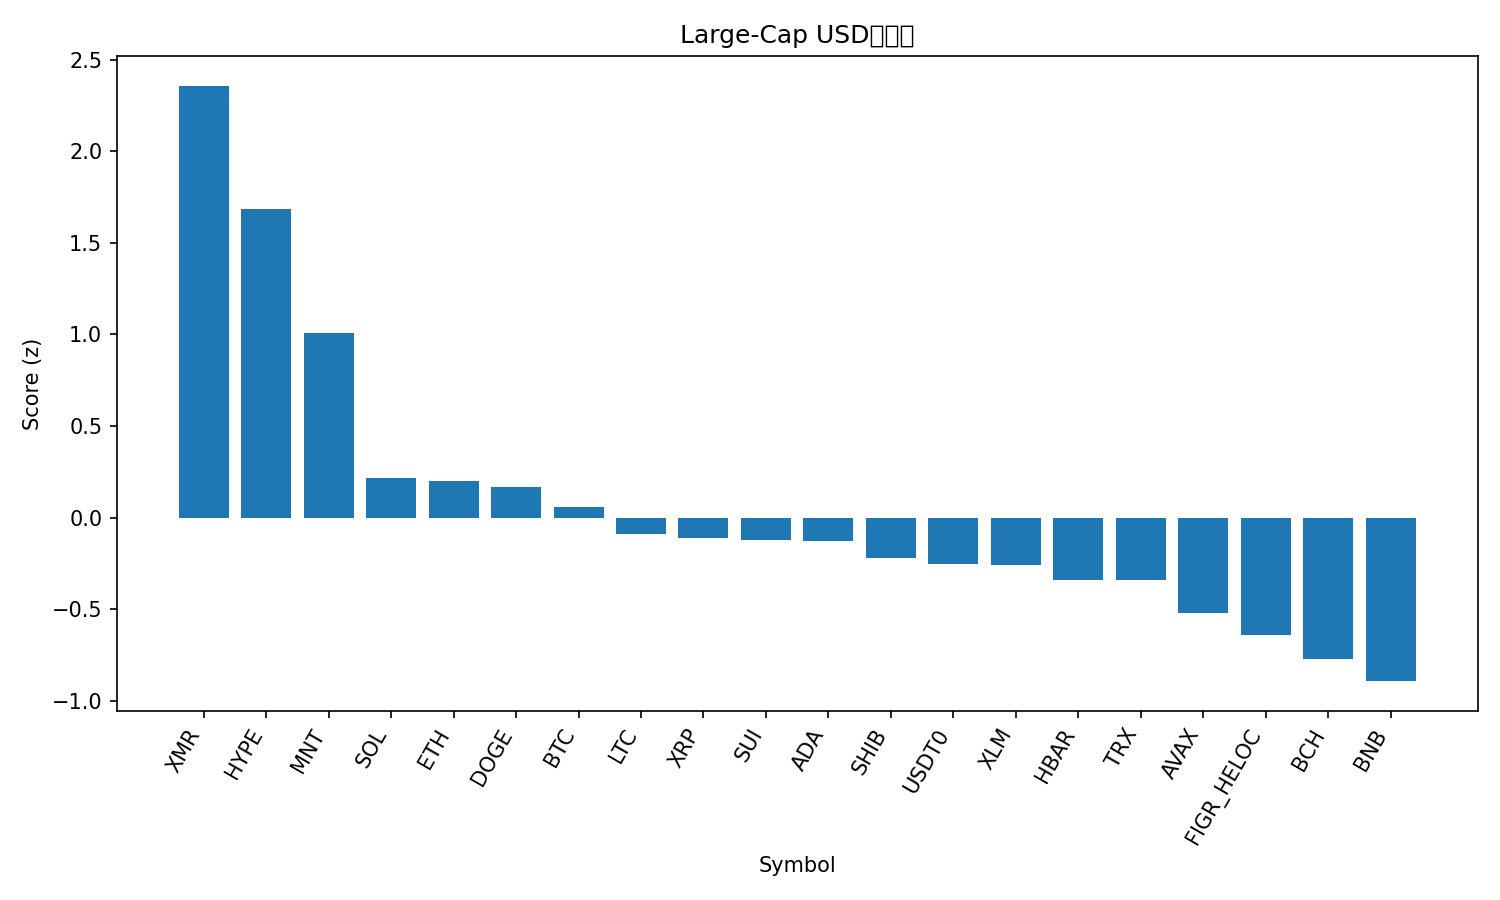

The file beside this chart, header and first rows:
rank, name, symbol, price, pct_1h, pct_24h, pct_7d, pct_1h_vs_btc, pct_24h_vs_btc, pct_7d_vs_btc, market_cap_rank, market_cap, volume_usd, score
1, Monero, XMR, 333.4, 1.69, 7.847, 5.524, 1.504, 6.446, 6.738, 32, 6146574395, 193842902, 2.358
2, Hyperliquid, HYPE, 39.11, 0.3351, 10.91, 3.971, 0.149, 9.505, 5.185, 18, 10588021716, 709206418, 1.687
3, Mantle, MNT, 1.71, 0.893, 7.122, -6.806, 0.7069, 5.721, -5.592, 35, 5555552922, 198035303, 1.009
4, Solana, SOL, 188.4, 0.3779, 2.202, -2.147, 0.1918, 0.8006, -0.9333, 6, 103055434272, 7295476445, 0.2169
5, Ethereum, ETH, 3900, 0.473, 1.371, -2.383, 0.2869, -0.02949, -1.169, 2, 470430784748, 39715032724, 0.1977
6, Dogecoin, DOGE, 0.1951, 0.2324, 2.102, -0.6655, 0.04626, 0.7013, 0.5486, 10, 29548359173, 2257524730, 0.1677
7, Bitcoin, BTC, 109525, 0.1861, 1.401, -1.214, 0.0, 0.0, 0.0, 1, 2183721912126, 77008622788, 0.06022
8, Litecoin, LTC, 93.37, 0.05176, 1.302, -0.9127, -0.1343, -0.09887, 0.3014, 30, 7135421329, 703712406, -0.09042
9, XRP, XRP, 2.41, -0.02114, 0.881, 0.7079, -0.2072, -0.52, 1.922, 5, 144593107227, 3778977139, -0.1108
10, Sui, SUI, 2.47, 0.2819, 2.245, -7.079, 0.09585, 0.8444, -5.865, 24, 8939605658, 1049726877, -0.1209
11, Cardano, ADA, 0.6408, 0.2523, 1.246, -4.217, 0.06621, -0.1548, -3.003, 11, 23429128599, 967639334, -0.1257
12, Shiba Inu, SHIB, 1.003e-05, -0.01447, 1.331, -2.458, -0.2006, -0.07034, -1.244, 34, 5912148041, 182998688, -0.219
13, USDT0, USDT0, 1.0, 0.003744, 0.004081, 0.01673, -0.1824, -1.397, 1.231, 31, 7119252688, 557437018, -0.253
14, Stellar, XLM, 0.3145, -0.05342, 1.264, -2.498, -0.2395, -0.1372, -1.284, 20, 10068733677, 193497333, -0.2592
15, Hedera, HBAR, 0.1696, 0.2206, 0.2748, -5.275, 0.03454, -1.126, -4.061, 29, 7192300942, 213989546, -0.3389
16, TRON, TRX, 0.3227, -0.04964, -0.4803, 0.3279, -0.2357, -1.881, 1.542, 9, 30553998660, 951097815, -0.3413
17, Avalanche, AVAX, 19.57, 0.2936, 0.466, -10.19, 0.1075, -0.9349, -8.977, 26, 8346048846, 504340070, -0.5214
18, Figure Heloc, FIGR_HELOC, 1.0, 0.0, -1.97, -2.213, -0.1861, -3.371, -0.9989, 15, 13199108381, 609000595, -0.6435
19, Bitcoin Cash, BCH, 483.7, -0.6127, 2.319, -6.985, -0.7988, 0.9177, -5.771, 21, 9647524463, 629951049, -0.7699
20, BNB, BNB, 1099, -0.9389, 3.389, -7.548, -1.125, 1.988, -6.334, 4, 152960751015, 3344989815, -0.8926
21, Chainlink, LINK, 17.43, -0.8418, -0.2231, -2.999, -1.028, -1.624, -1.785, 16, 12143467961, 926600687, -1.072
